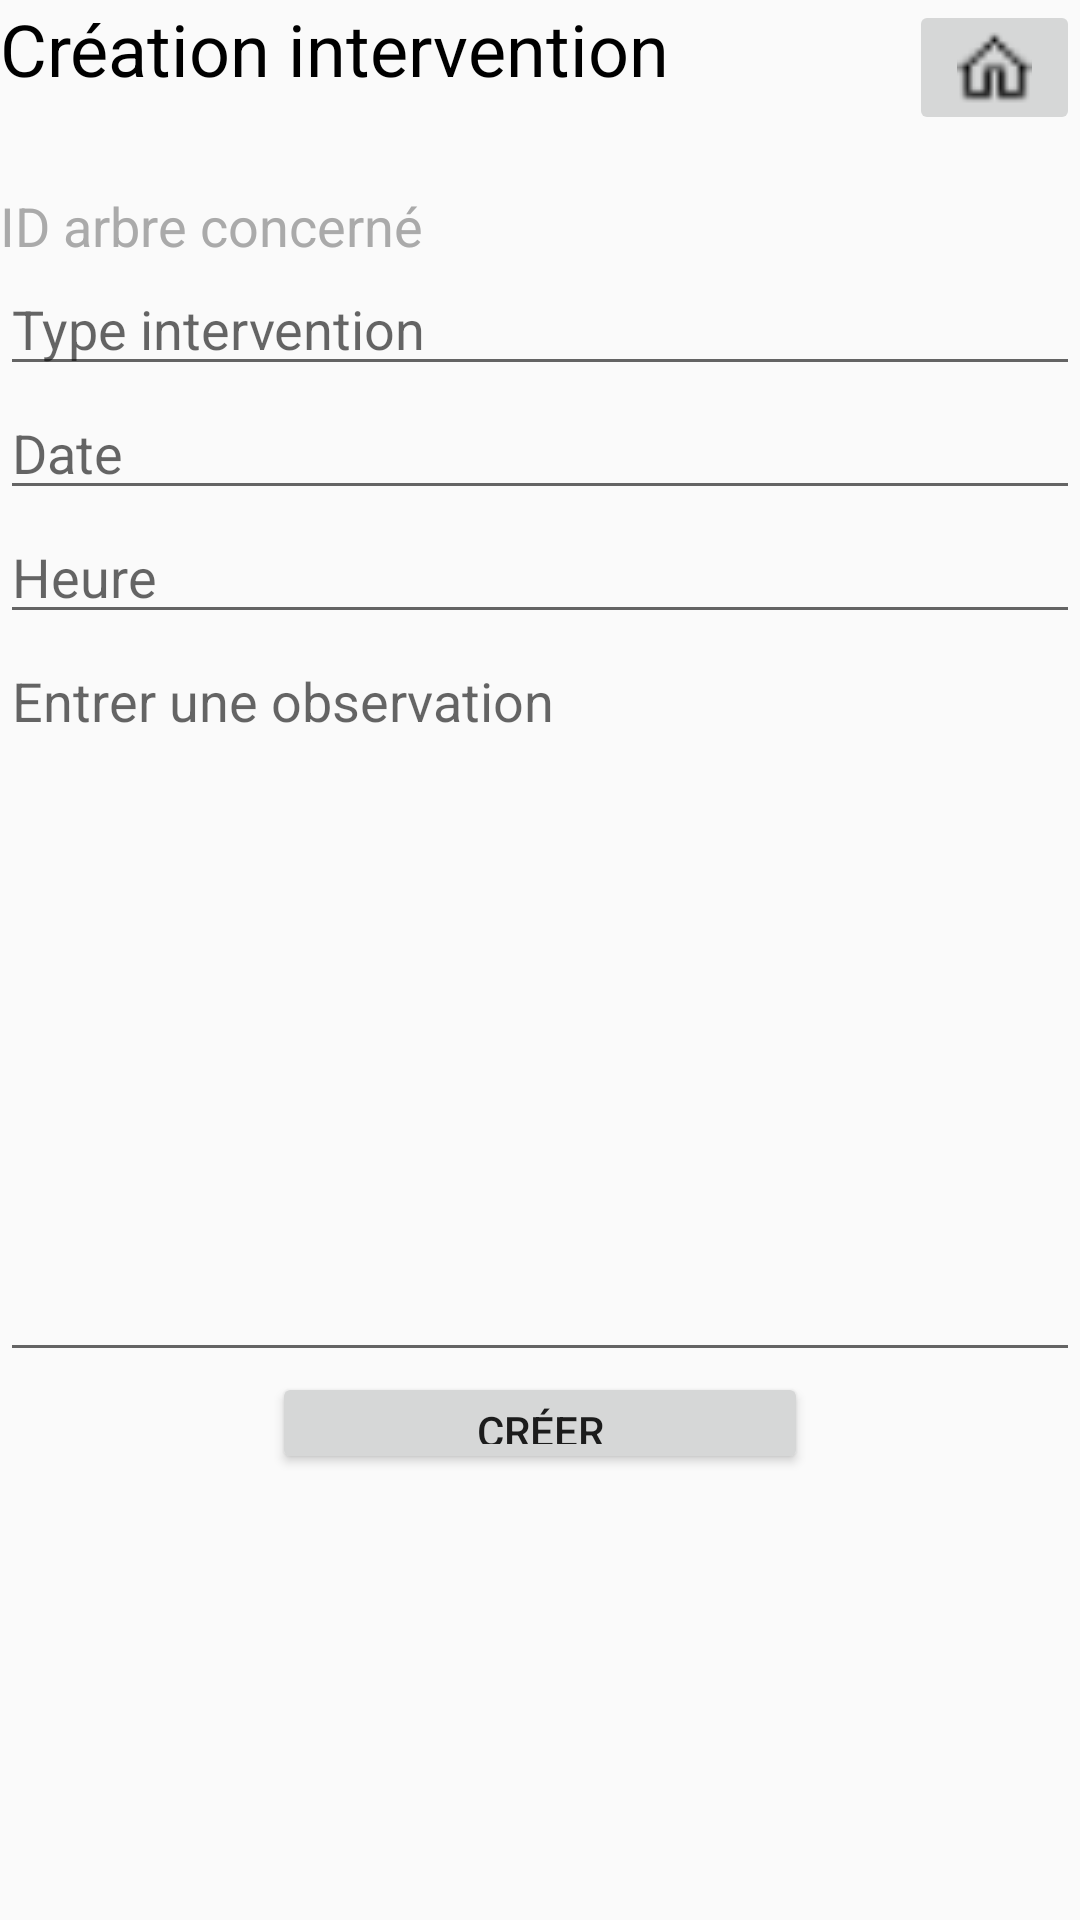

Produce the Android XML layout that renders to this screen, including the resource entries it uses.
<!-- AndroidManifest.xml: application theme AppTheme -->
<!-- res/layout/activity_creation_intervention.xml -->
<?xml version="1.0" encoding="utf-8"?>
<android.support.constraint.ConstraintLayout xmlns:android="http://schemas.android.com/apk/res/android"
    xmlns:app="http://schemas.android.com/apk/res-auto"
    xmlns:tools="http://schemas.android.com/tools"
    android:layout_width="match_parent"
    android:layout_height="match_parent"
    tools:context="com.example.aurelienthazet.bubuche.CreationInterventionActivity">

    <LinearLayout
        android:layout_width="match_parent"
        android:layout_height="match_parent"
        android:orientation="vertical">

        <LinearLayout
            android:layout_width="match_parent"
            android:layout_height="wrap_content"
            android:orientation="horizontal">

            <TextView
                android:id="@+id/tvCreationIntervention"
                android:layout_width="295dp"
                android:layout_height="48dp"
                android:layout_weight="1"
                android:text="@string/tvCreationIntervention"
                android:textColor="@android:color/background_dark"
                android:textSize="24sp" />

            <ImageButton
                android:id="@+id/btAccueilCreerIntervention"
                android:layout_width="wrap_content"
                android:layout_height="wrap_content"
                android:layout_weight="1"
                app:srcCompat="@drawable/icon_home" />

        </LinearLayout>

        <Space
            android:layout_width="match_parent"
            android:layout_height="15dp" />

        <LinearLayout
            android:layout_width="match_parent"
            android:layout_height="wrap_content"
            android:orientation="horizontal">

            <TextView
                android:id="@+id/tvCreationInterventionIdArbre"
                android:layout_width="290dp"
                android:layout_height="match_parent"
                android:layout_weight="1"
                android:text="@string/tvCreationInterventionIdArbre"
                android:textColor="@android:color/darker_gray"
                android:textSize="18sp" />

        </LinearLayout>

        <EditText
            android:id="@+id/ptTypeIntervention"
            android:layout_width="match_parent"
            android:layout_height="wrap_content"
            android:ems="10"
            android:hint="@string/ptTypeIntervention"
            android:inputType="textPersonName"
            android:textSize="18sp" />

        <EditText
            android:id="@+id/ptDateCreationIntervention"
            android:layout_width="match_parent"
            android:layout_height="wrap_content"
            android:ems="10"
            android:hint="@string/ptDateCreationIntervention"
            android:inputType="date"
            android:textSize="18sp" />

        <EditText
            android:id="@+id/ptHeureCreationIntervention"
            android:layout_width="match_parent"
            android:layout_height="wrap_content"
            android:ems="10"
            android:hint="@string/ptHeureCreationIntervention"
            android:inputType="time"
            android:textSize="18sp" />

        <EditText
            android:id="@+id/mtObsCreationIntervention"
            android:layout_width="match_parent"
            android:layout_height="246dp"
            android:ems="10"
            android:gravity="top|left"
            android:hint="@string/mtObsCreationIntervention"
            android:inputType="textMultiLine" />

        <LinearLayout
            android:layout_width="match_parent"
            android:layout_height="34dp"
            android:orientation="horizontal">

            <Space
                android:layout_width="wrap_content"
                android:layout_height="wrap_content"
                android:layout_weight="1" />

            <Button
                android:id="@+id/btCreationIntervention"
                android:layout_width="wrap_content"
                android:layout_height="wrap_content"
                android:layout_weight="1"
                android:text="@string/btCreationIntervention" />

            <Space
                android:layout_width="wrap_content"
                android:layout_height="wrap_content"
                android:layout_weight="1" />
        </LinearLayout>

    </LinearLayout>

</android.support.constraint.ConstraintLayout>
<!-- resources referenced by this layout -->
<resources>
  <!-- drawable icon_home: png bitmap (drawable, 815 bytes) -->
  <string name="btCreationIntervention">Créer</string>/&gt;
  <string name="mtObsCreationIntervention">Entrer une observation</string>
  <string name="ptDateCreationIntervention">Date</string>
  <string name="ptHeureCreationIntervention">Heure</string>
  <string name="ptTypeIntervention">Type intervention</string>
  <string name="tvCreationIntervention">Création intervention</string>
  <string name="tvCreationInterventionIdArbre">ID arbre concerné</string>
  <style name="AppTheme" parent="Theme.AppCompat.Light.DarkActionBar">
          
          <item name="colorPrimary">@color/colorPrimary</item>
          <item name="colorPrimaryDark">@color/colorPrimaryDark</item>
          <item name="colorAccent">@color/colorAccent</item>
      </style>
  <color name="colorPrimary">#009036</color>
  <color name="colorPrimaryDark">#009036</color>
  <color name="colorAccent">#c3674e</color>
</resources>
